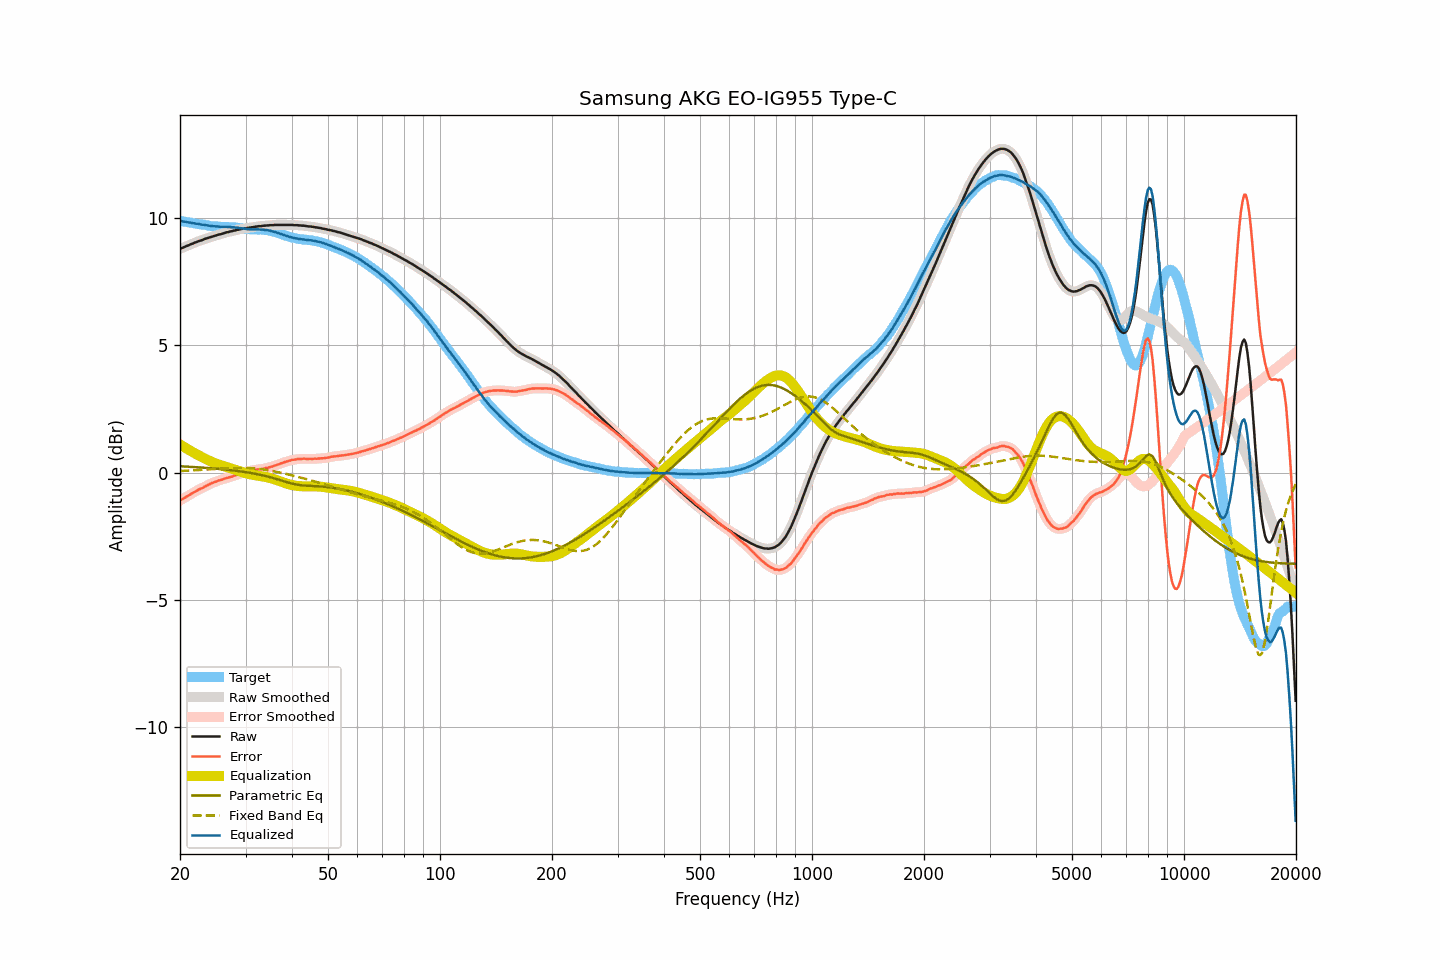

The file beside this chart, header and first rows:
frequency, raw, smoothed, error, error_smoothed, equalization, parametric_eq, fixed_band_eq, equalized_raw, equalized_smoothed, target
20.00, 8.79, 8.79, -1.10, -1.10, 1.10, 0.25, 0.06, 9.89, 9.89, 9.89
20.20, 8.82, 8.81, -1.06, -1.06, 1.06, 0.24, 0.07, 9.88, 9.88, 9.88
20.40, 8.84, 8.84, -1.03, -1.02, 1.02, 0.24, 0.07, 9.86, 9.86, 9.86
20.61, 8.87, 8.87, -0.99, -0.99, 0.99, 0.24, 0.07, 9.85, 9.85, 9.85
20.81, 8.90, 8.89, -0.95, -0.95, 0.95, 0.23, 0.07, 9.84, 9.84, 9.84
21.02, 8.92, 8.92, -0.92, -0.91, 0.91, 0.23, 0.08, 9.83, 9.83, 9.83
21.23, 8.95, 8.95, -0.87, -0.87, 0.87, 0.23, 0.08, 9.82, 9.82, 9.82
21.44, 8.98, 8.97, -0.83, -0.84, 0.84, 0.22, 0.08, 9.81, 9.81, 9.81
21.66, 9.00, 9.00, -0.80, -0.80, 0.80, 0.22, 0.09, 9.80, 9.80, 9.80
21.87, 9.03, 9.03, -0.76, -0.76, 0.76, 0.22, 0.09, 9.79, 9.79, 9.79
22.09, 9.05, 9.05, -0.73, -0.73, 0.73, 0.21, 0.09, 9.78, 9.78, 9.78
22.31, 9.08, 9.07, -0.69, -0.69, 0.69, 0.21, 0.10, 9.77, 9.77, 9.77
22.54, 9.10, 9.10, -0.66, -0.66, 0.66, 0.20, 0.10, 9.76, 9.76, 9.76
22.76, 9.12, 9.12, -0.63, -0.63, 0.63, 0.20, 0.10, 9.75, 9.75, 9.74
22.99, 9.14, 9.14, -0.61, -0.60, 0.60, 0.19, 0.11, 9.73, 9.74, 9.74
23.22, 9.17, 9.16, -0.56, -0.57, 0.56, 0.19, 0.11, 9.73, 9.73, 9.73
23.45, 9.19, 9.19, -0.53, -0.53, 0.53, 0.19, 0.12, 9.72, 9.72, 9.72
23.69, 9.21, 9.21, -0.50, -0.50, 0.50, 0.18, 0.12, 9.71, 9.71, 9.71
23.92, 9.23, 9.23, -0.47, -0.47, 0.47, 0.18, 0.12, 9.70, 9.70, 9.70
24.16, 9.25, 9.25, -0.44, -0.44, 0.44, 0.17, 0.13, 9.69, 9.69, 9.69
24.40, 9.27, 9.27, -0.41, -0.41, 0.41, 0.17, 0.13, 9.68, 9.68, 9.67
24.65, 9.29, 9.29, -0.39, -0.39, 0.39, 0.16, 0.14, 9.67, 9.67, 9.67
24.89, 9.31, 9.31, -0.36, -0.36, 0.36, 0.16, 0.14, 9.67, 9.67, 9.67
25.14, 9.33, 9.33, -0.34, -0.34, 0.34, 0.15, 0.14, 9.67, 9.67, 9.67
25.39, 9.35, 9.34, -0.31, -0.32, 0.32, 0.14, 0.15, 9.66, 9.66, 9.66
25.65, 9.36, 9.36, -0.30, -0.30, 0.30, 0.14, 0.15, 9.65, 9.66, 9.66
25.91, 9.38, 9.38, -0.28, -0.28, 0.27, 0.13, 0.16, 9.65, 9.65, 9.65
26.16, 9.40, 9.40, -0.26, -0.26, 0.26, 0.13, 0.16, 9.65, 9.65, 9.65
26.43, 9.42, 9.42, -0.23, -0.23, 0.24, 0.12, 0.16, 9.65, 9.65, 9.65
26.69, 9.44, 9.43, -0.21, -0.21, 0.22, 0.11, 0.17, 9.65, 9.65, 9.65
26.96, 9.45, 9.45, -0.20, -0.20, 0.20, 0.11, 0.17, 9.64, 9.65, 9.65
27.23, 9.47, 9.46, -0.18, -0.18, 0.18, 0.10, 0.17, 9.65, 9.64, 9.64
27.50, 9.48, 9.48, -0.16, -0.16, 0.16, 0.09, 0.18, 9.64, 9.64, 9.64
27.77, 9.50, 9.49, -0.14, -0.14, 0.14, 0.08, 0.18, 9.64, 9.63, 9.64
28.05, 9.51, 9.51, -0.12, -0.12, 0.12, 0.08, 0.18, 9.63, 9.63, 9.63
28.33, 9.53, 9.52, -0.10, -0.10, 0.10, 0.07, 0.18, 9.62, 9.62, 9.62
28.62, 9.54, 9.54, -0.07, -0.08, 0.08, 0.06, 0.18, 9.61, 9.61, 9.61
28.90, 9.55, 9.55, -0.06, -0.05, 0.05, 0.05, 0.18, 9.60, 9.60, 9.61
29.19, 9.57, 9.56, -0.03, -0.03, 0.03, 0.04, 0.18, 9.60, 9.60, 9.60
29.48, 9.58, 9.58, -0.01, -0.01, 0.01, 0.03, 0.18, 9.59, 9.59, 9.58
29.78, 9.59, 9.59, 0.01, 0.01, -0.01, 0.03, 0.18, 9.58, 9.58, 9.58
30.08, 9.60, 9.60, 0.03, 0.03, -0.03, 0.02, 0.18, 9.57, 9.57, 9.57
30.38, 9.61, 9.61, 0.04, 0.04, -0.04, 0.01, 0.18, 9.56, 9.56, 9.56
30.68, 9.62, 9.62, 0.06, 0.06, -0.06, -0.00, 0.18, 9.56, 9.56, 9.56
30.99, 9.63, 9.63, 0.07, 0.07, -0.07, -0.02, 0.17, 9.55, 9.55, 9.56
31.30, 9.64, 9.64, 0.09, 0.08, -0.08, -0.03, 0.17, 9.55, 9.55, 9.55
31.61, 9.65, 9.65, 0.10, 0.10, -0.10, -0.04, 0.16, 9.55, 9.55, 9.55
31.93, 9.66, 9.66, 0.10, 0.11, -0.11, -0.05, 0.16, 9.55, 9.55, 9.55
32.24, 9.67, 9.67, 0.12, 0.12, -0.12, -0.06, 0.15, 9.55, 9.55, 9.55
32.57, 9.68, 9.67, 0.13, 0.12, -0.12, -0.08, 0.14, 9.55, 9.55, 9.55
32.89, 9.68, 9.68, 0.13, 0.13, -0.13, -0.09, 0.14, 9.54, 9.55, 9.55
33.22, 9.69, 9.69, 0.14, 0.14, -0.15, -0.10, 0.13, 9.54, 9.54, 9.55
33.55, 9.70, 9.69, 0.16, 0.15, -0.16, -0.12, 0.12, 9.54, 9.54, 9.54
33.89, 9.70, 9.70, 0.17, 0.17, -0.17, -0.13, 0.11, 9.53, 9.53, 9.53
34.23, 9.71, 9.70, 0.19, 0.18, -0.18, -0.15, 0.10, 9.52, 9.52, 9.52
34.57, 9.71, 9.71, 0.19, 0.20, -0.20, -0.16, 0.09, 9.51, 9.51, 9.52
34.92, 9.72, 9.71, 0.22, 0.21, -0.22, -0.18, 0.08, 9.50, 9.50, 9.50
35.27, 9.72, 9.72, 0.23, 0.23, -0.23, -0.20, 0.07, 9.48, 9.48, 9.48
35.62, 9.72, 9.72, 0.25, 0.25, -0.25, -0.22, 0.05, 9.46, 9.47, 9.47
35.97, 9.73, 9.72, 0.28, 0.27, -0.27, -0.23, 0.04, 9.45, 9.45, 9.45
... 635 more rows
